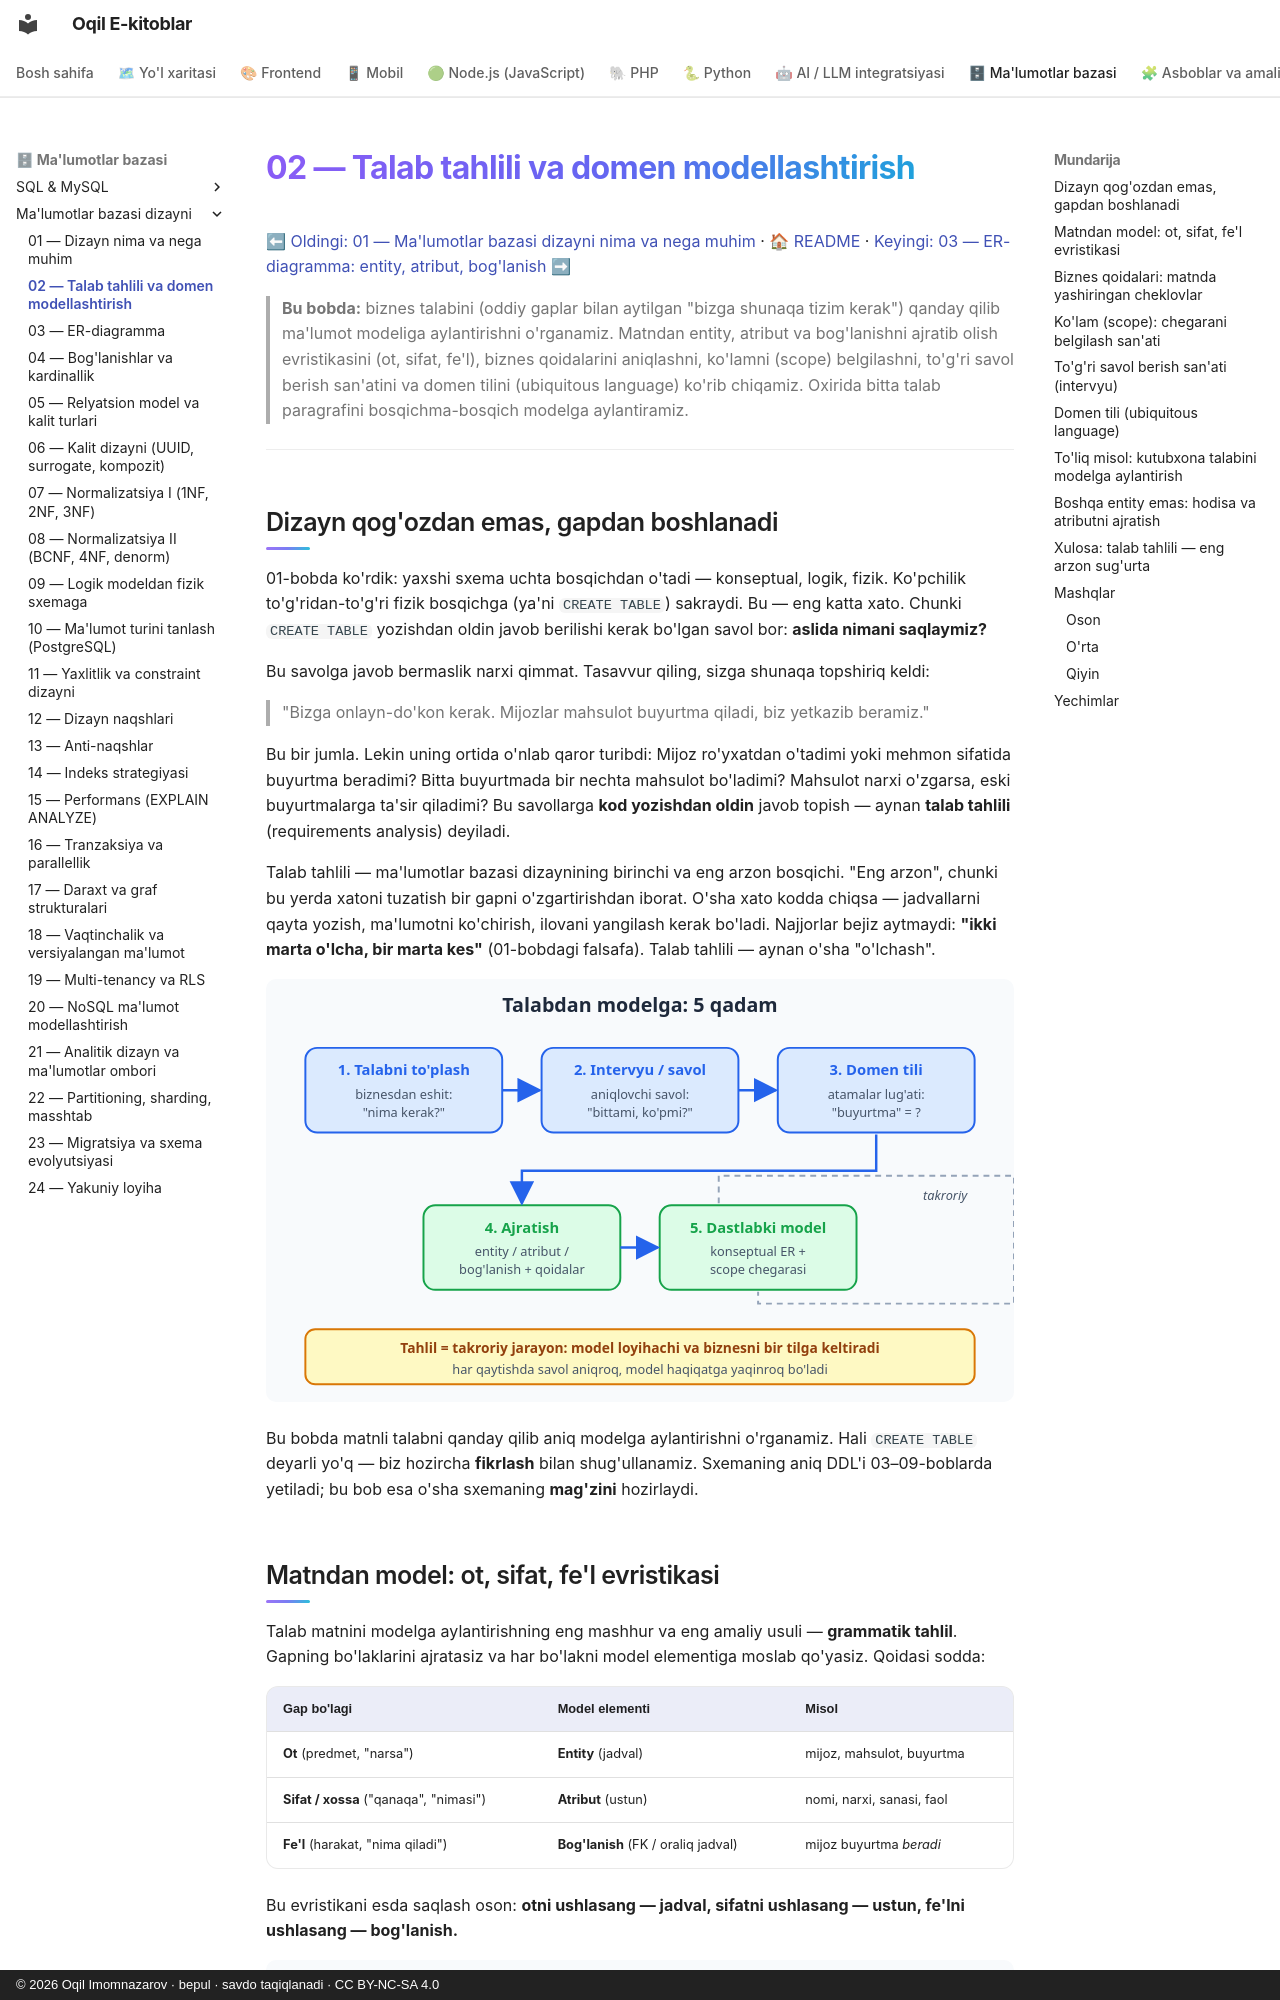

repository: iOqil/e-book · page: db-dizayni/02-talab-tahlili/index.html · generator: mkdocs · copyright: © 2026 Oqil Imomnazarov · bepul · savdo taqiqlanadi · CC BY-NC-SA 4.0

# 02 — Talab tahlili va domen modellashtirish

[⬅ Oldingi: 01 — Ma'lumotlar bazasi dizayni nima va nega muhim](./01-dizayn-nima.md) · [🏠 README](./README.md) · [Keyingi: 03 — ER-diagramma: entity, atribut, bog'lanish ➡](./03-er-diagramma.md)

> **Bu bobda:** biznes talabini (oddiy gaplar bilan aytilgan "bizga shunaqa tizim kerak") qanday qilib ma'lumot modeliga aylantirishni o'rganamiz. Matndan entity, atribut va bog'lanishni ajratib olish evristikasini (ot, sifat, fe'l), biznes qoidalarini aniqlashni, ko'lamni (scope) belgilashni, to'g'ri savol berish san'atini va domen tilini (ubiquitous language) ko'rib chiqamiz. Oxirida bitta talab paragrafini bosqichma-bosqich modelga aylantiramiz.

---

## Dizayn qog'ozdan emas, gapdan boshlanadi

01-bobda ko'rdik: yaxshi sxema uchta bosqichdan o'tadi — konseptual, logik, fizik. Ko'pchilik to'g'ridan-to'g'ri fizik bosqichga (ya'ni `CREATE TABLE`) sakraydi. Bu — eng katta xato. Chunki `CREATE TABLE` yozishdan oldin javob berilishi kerak bo'lgan savol bor: **aslida nimani saqlaymiz?**

Bu savolga javob bermaslik narxi qimmat. Tasavvur qiling, sizga shunaqa topshiriq keldi:

> "Bizga onlayn-do'kon kerak. Mijozlar mahsulot buyurtma qiladi, biz yetkazib beramiz."

Bu bir jumla. Lekin uning ortida o'nlab qaror turibdi: Mijoz ro'yxatdan o'tadimi yoki mehmon sifatida buyurtma beradimi? Bitta buyurtmada bir nechta mahsulot bo'ladimi? Mahsulot narxi o'zgarsa, eski buyurtmalarga ta'sir qiladimi? Bu savollarga **kod yozishdan oldin** javob topish — aynan **talab tahlili** (requirements analysis) deyiladi.

Talab tahlili — ma'lumotlar bazasi dizaynining birinchi va eng arzon bosqichi. "Eng arzon", chunki bu yerda xatoni tuzatish bir gapni o'zgartirishdan iborat. O'sha xato kodda chiqsa — jadvallarni qayta yozish, ma'lumotni ko'chirish, ilovani yangilash kerak bo'ladi. Najjorlar bejiz aytmaydi: **"ikki marta o'lcha, bir marta kes"** (01-bobdagi falsafa). Talab tahlili — aynan o'sha "o'lchash".

![Talab tahlili jarayoni: talab to'plash, intervyu, domen tili, ajratish va dastlabki model qadamlari](rasmlar/dbd02-talab-jarayoni.svg)

Bu bobda matnli talabni qanday qilib aniq modelga aylantirishni o'rganamiz. Hali `CREATE TABLE` deyarli yo'q — biz hozircha **fikrlash** bilan shug'ullanamiz. Sxemaning aniq DDL'i 03–09-boblarda yetiladi; bu bob esa o'sha sxemaning **mag'zini** hozirlaydi.
